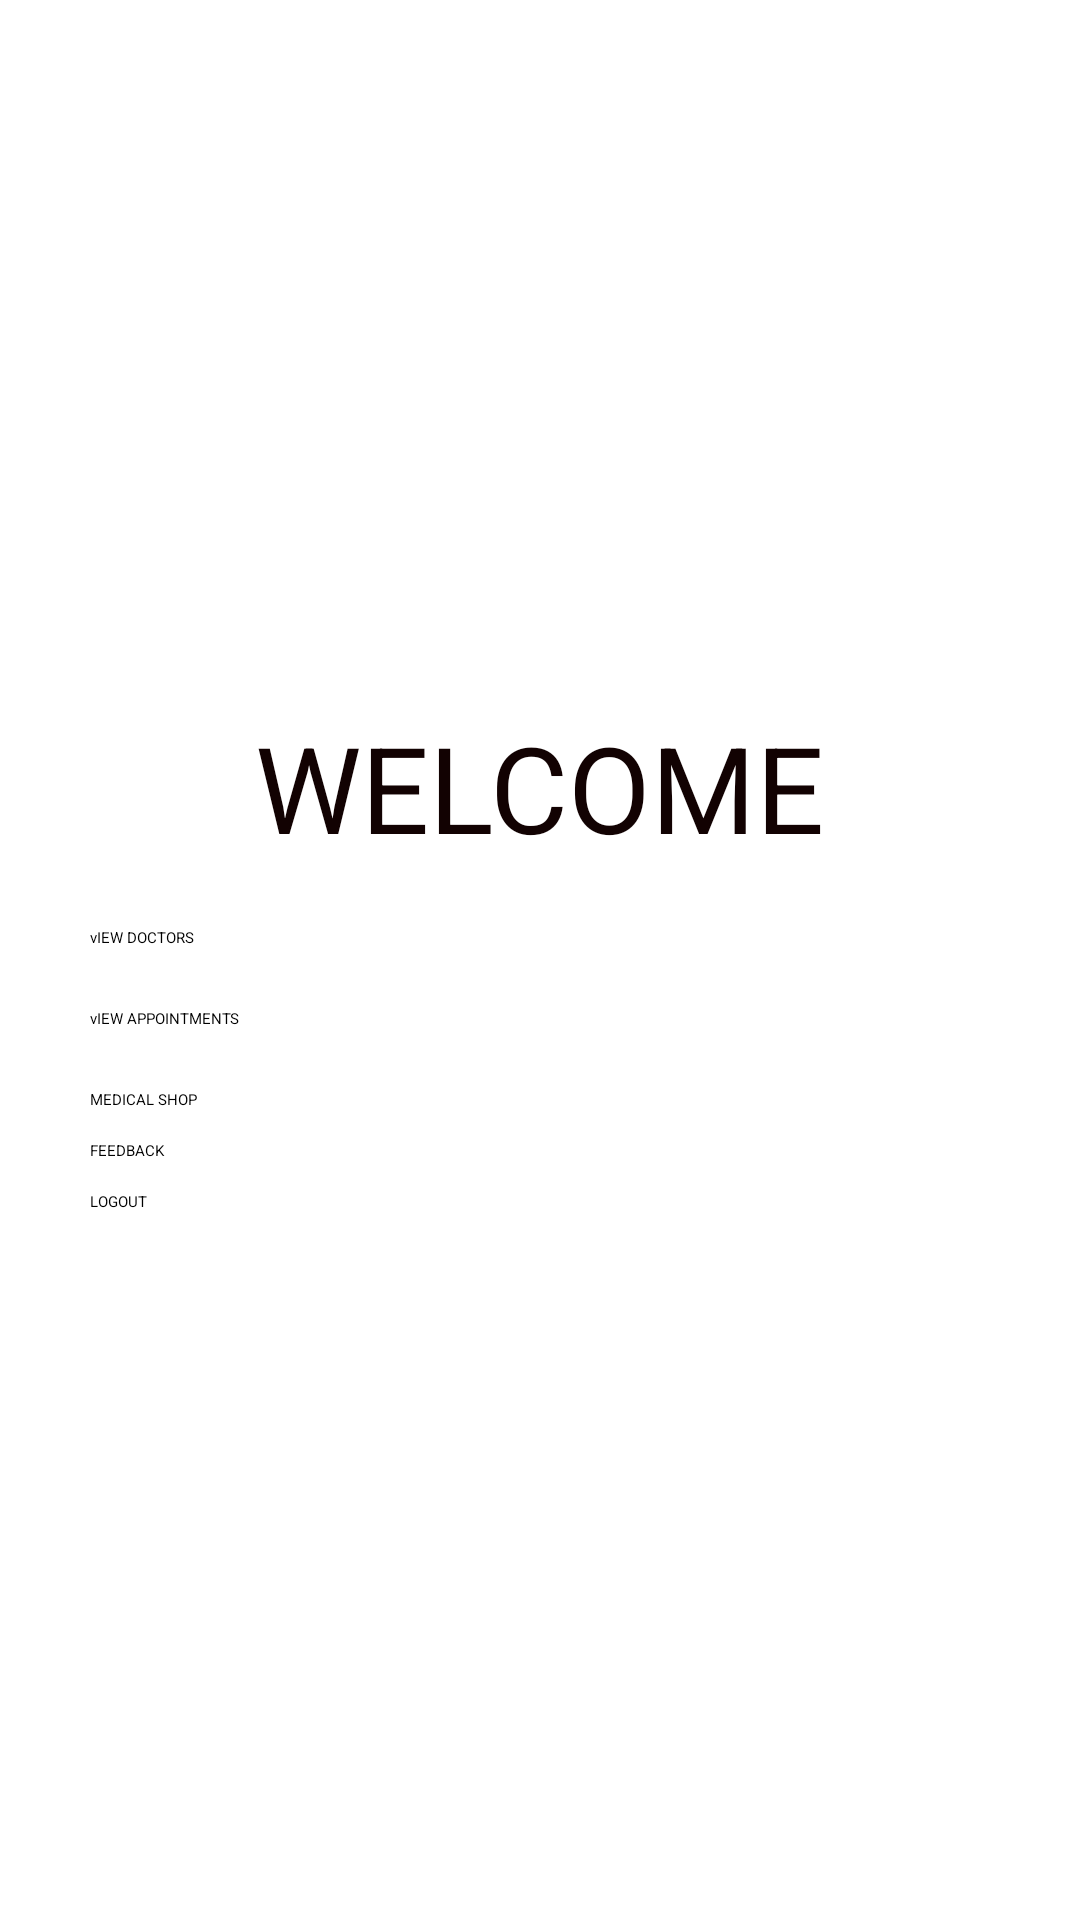

Android layout source for this screen:
<!-- AndroidManifest.xml: application theme Theme.MedicalDelivery -->
<!-- res/layout/activity_userhome.xml -->
<?xml version="1.0" encoding="utf-8"?>
<LinearLayout xmlns:android="http://schemas.android.com/apk/res/android"
    xmlns:app="http://schemas.android.com/apk/res-auto"
    xmlns:tools="http://schemas.android.com/tools"
    android:layout_width="match_parent"
    android:layout_height="match_parent"
    android:orientation="vertical"
    android:gravity="center"
    android:background="@drawable/med"
    tools:context=".Userhome">


    <TextView
        android:id="@+id/textView3"
        android:layout_width="wrap_content"
        android:layout_height="wrap_content"
        android:textSize="40dp"
        android:textColor="#120202"
        android:text="WELCOME" />

    <Button
        android:id="@+id/doct"
        android:layout_width="300dp"
        android:layout_height="wrap_content"
        android:layout_marginTop="20dp"
        android:text="vIEW DOCTORS" />

    <Button
        android:id="@+id/d_app"
        android:layout_width="300dp"
        android:layout_height="wrap_content"
        android:layout_marginTop="20dp"
        android:text="vIEW APPOINTMENTS" />

    <Button
        android:id="@+id/rules"
        android:layout_width="300dp"
        android:layout_height="wrap_content"
        android:layout_marginTop="20dp"
        android:text="MEDICAL SHOP" />























    <Button
        android:id="@+id/traffic"
        android:layout_width="300dp"
        android:layout_height="wrap_content"
        android:layout_marginTop="10dp"
        android:text="FEEDBACK" />

    <Button
        android:id="@+id/logout"
        android:layout_width="300dp"
        android:layout_height="wrap_content"
        android:layout_marginTop="10dp"
        android:text="LOGOUT" />


</LinearLayout>
<!-- resources referenced by this layout -->
<resources>

</resources>
